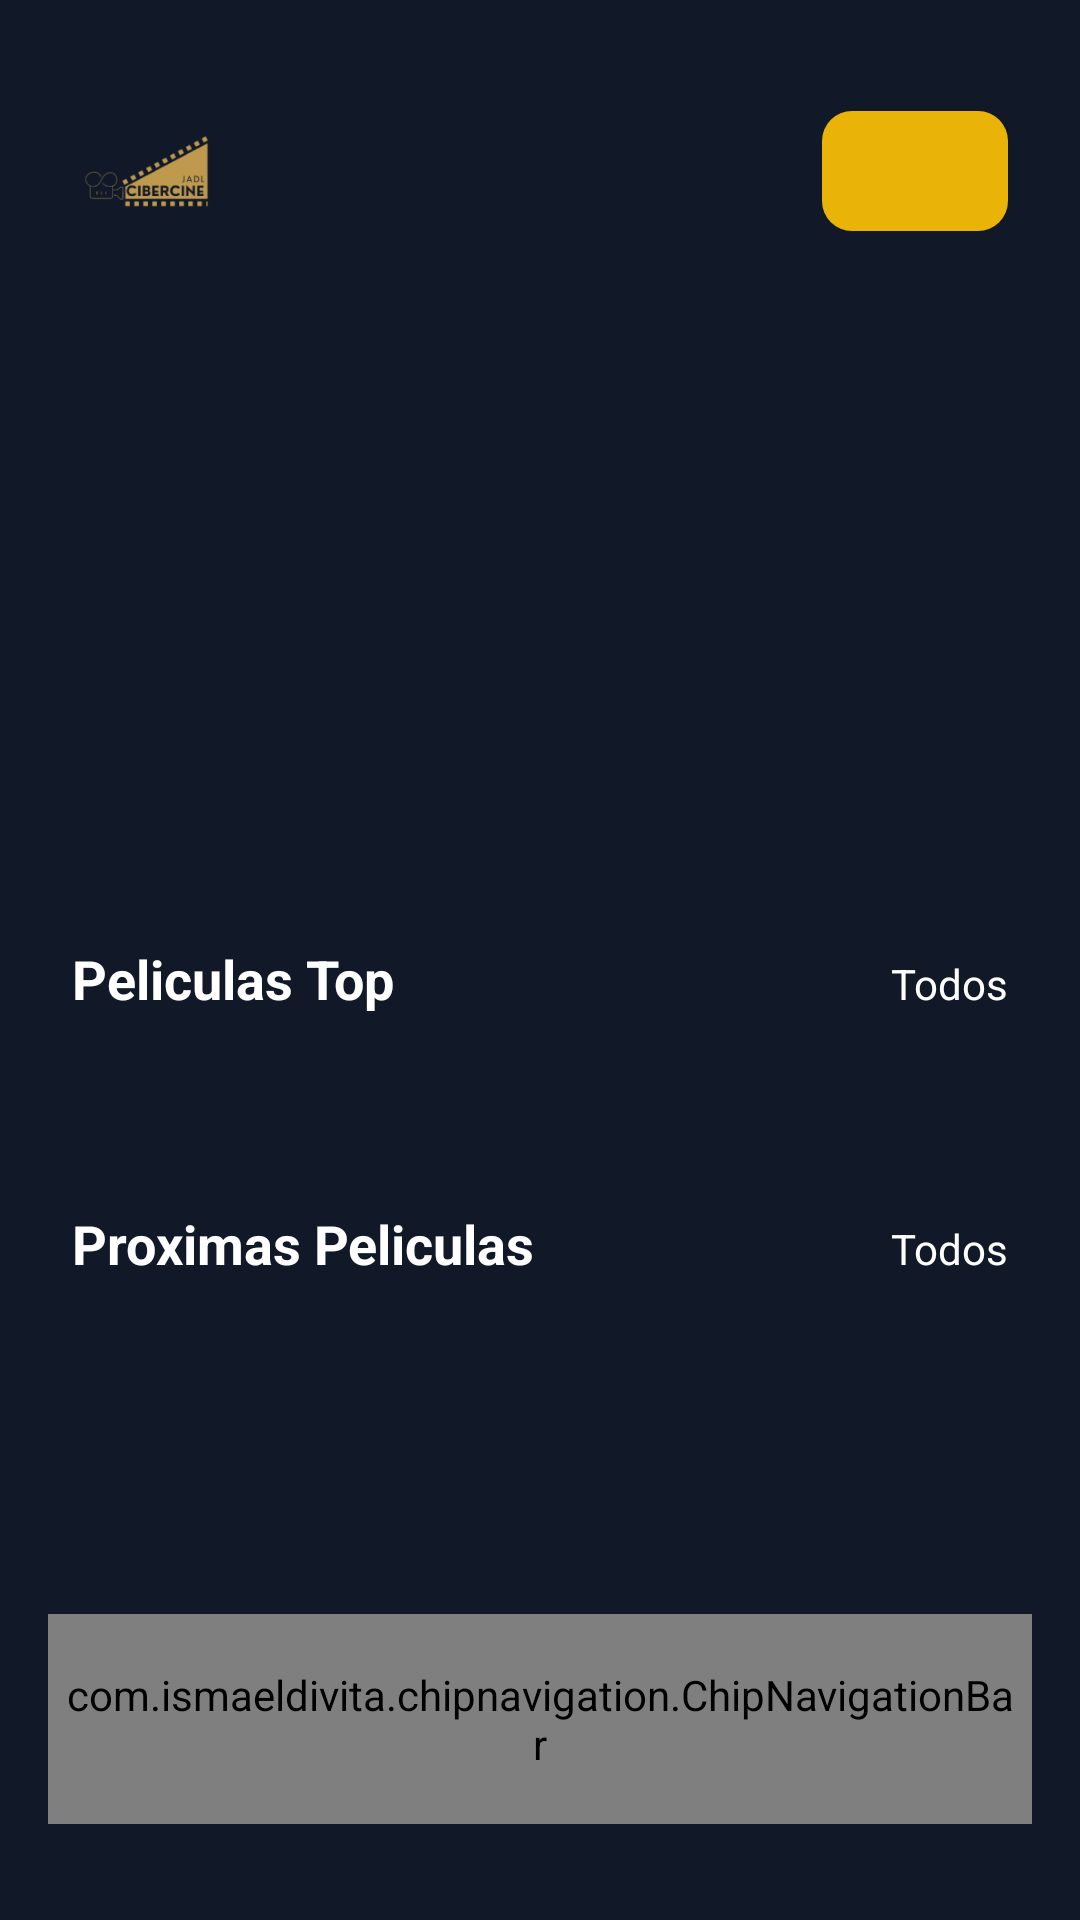

Reconstruct the res/layout file that produces this screen, plus the resources it refers to.
<!-- AndroidManifest.xml: application theme Theme.CiberCine -->
<!-- res/layout/activity_main.xml -->
<?xml version="1.0" encoding="utf-8"?>
<androidx.constraintlayout.widget.ConstraintLayout xmlns:android="http://schemas.android.com/apk/res/android"
    xmlns:app="http://schemas.android.com/apk/res-auto"
    xmlns:tools="http://schemas.android.com/tools"
    android:id="@+id/coordinatorLayout"
    android:layout_width="match_parent"
    android:layout_height="match_parent"
    android:background="#111827"
    android:fitsSystemWindows="true"
    tools:context=".Activity.MainActivity">

    <ScrollView
        android:id="@+id/scrollView2"
        android:layout_width="match_parent"
        android:layout_height="match_parent"
        android:layout_marginStart="8dp"
        android:layout_marginTop="32dp"
        android:layout_marginEnd="8dp"
        app:layout_constraintEnd_toEndOf="parent"
        app:layout_constraintStart_toStartOf="parent"
        app:layout_constraintTop_toTopOf="parent">

        <LinearLayout
            android:layout_width="match_parent"
            android:layout_height="wrap_content"
            android:orientation="vertical"
            android:paddingBottom="100dp">

            <LinearLayout
                android:layout_width="match_parent"
                android:layout_height="match_parent"
                android:layout_marginStart="16dp"
                android:layout_marginEnd="16dp"
                android:layout_marginBottom="16dp"
                android:gravity="center"
                android:orientation="horizontal">


                <ImageView
                    android:id="@+id/imageView2"
                    android:layout_width="50dp"
                    android:layout_height="50dp"
                    app:srcCompat="@drawable/logo_cibercine" />

                <ImageButton
                    android:id="@+id/btnCerrarSesion"
                    android:layout_width="0dp"
                    android:layout_height="40dp"
                    android:layout_marginStart="200dp"
                    android:layout_weight="1"
                    android:background="@drawable/orange_bg"
                    android:src="@drawable/ic_logout"
                    android:textColor="@color/white" />


            </LinearLayout>

            <androidx.constraintlayout.widget.ConstraintLayout
                android:layout_width="match_parent"
                android:layout_height="200dp">

                <androidx.viewpager2.widget.ViewPager2
                    android:id="@+id/viewPager2"
                    android:layout_width="match_parent"
                    android:layout_height="match_parent"
                    android:paddingStart="60dp"
                    android:paddingEnd="60dp"
                    app:layout_constraintEnd_toEndOf="parent"
                    app:layout_constraintStart_toStartOf="parent"
                    app:layout_constraintTop_toTopOf="parent" />

                <ProgressBar
                    android:id="@+id/progressBarSlider"
                    style="?android:attr/progressBarStyle"
                    android:layout_width="wrap_content"
                    android:layout_height="wrap_content"
                    app:layout_constraintBottom_toBottomOf="parent"
                    app:layout_constraintEnd_toEndOf="parent"
                    app:layout_constraintStart_toStartOf="parent"
                    app:layout_constraintTop_toTopOf="@+id/viewPager2"
                    tools:ignore="MissingConstraints" />

            </androidx.constraintlayout.widget.ConstraintLayout>

            <LinearLayout
                android:layout_width="match_parent"
                android:layout_height="match_parent"
                android:layout_marginStart="16dp"
                android:layout_marginTop="16dp"
                android:layout_marginEnd="16dp"
                android:orientation="horizontal">

                <TextView
                    android:id="@+id/textView7"
                    android:layout_width="wrap_content"
                    android:layout_height="wrap_content"
                    android:layout_weight="1"
                    android:text="Peliculas Top"
                    android:textColor="@color/white"
                    android:textSize="18sp"
                    android:textStyle="bold" />

                <TextView
                    android:id="@+id/textView6"
                    android:layout_width="wrap_content"
                    android:layout_height="wrap_content"
                    android:text="Todos"
                    android:textColor="@color/white" />
            </LinearLayout>

            <androidx.constraintlayout.widget.ConstraintLayout
                android:layout_width="match_parent"
                android:layout_height="match_parent">

                <androidx.recyclerview.widget.RecyclerView
                    android:id="@+id/recyclerViewPeliculasTop"
                    android:layout_width="match_parent"
                    android:layout_height="match_parent"
                    android:clipToPadding="false"
                    android:paddingStart="12dp"
                    android:paddingEnd="12dp"
                    app:layout_constraintBottom_toBottomOf="parent"
                    app:layout_constraintEnd_toEndOf="parent"
                    app:layout_constraintHorizontal_bias="0.0"
                    app:layout_constraintStart_toStartOf="parent"
                    app:layout_constraintTop_toTopOf="parent"
                    app:layout_constraintVertical_bias="1.0" />

                <ProgressBar
                    android:id="@+id/progressBarPeliculasTop"
                    style="?android:attr/progressBarStyle"
                    android:layout_width="wrap_content"
                    android:layout_height="wrap_content"
                    app:layout_constraintBottom_toBottomOf="parent"
                    app:layout_constraintEnd_toEndOf="parent"
                    app:layout_constraintStart_toStartOf="parent"
                    app:layout_constraintTop_toTopOf="parent" />
            </androidx.constraintlayout.widget.ConstraintLayout>

            <LinearLayout
                android:layout_width="match_parent"
                android:layout_height="match_parent"
                android:layout_marginStart="16dp"
                android:layout_marginTop="16dp"
                android:layout_marginEnd="16dp"
                android:orientation="horizontal">

                <TextView
                    android:id="@+id/textView8"
                    android:layout_width="wrap_content"
                    android:layout_height="wrap_content"
                    android:layout_weight="1"
                    android:text="Proximas Peliculas"
                    android:textColor="@color/white"
                    android:textSize="18sp"
                    android:textStyle="bold" />

                <TextView
                    android:id="@+id/textView9"
                    android:layout_width="wrap_content"
                    android:layout_height="wrap_content"
                    android:text="Todos"
                    android:textColor="@color/white" />
            </LinearLayout>

            <androidx.constraintlayout.widget.ConstraintLayout
                android:layout_width="match_parent"
                android:layout_height="match_parent">

                <androidx.recyclerview.widget.RecyclerView
                    android:id="@+id/recyclerViewProximas"
                    android:layout_width="match_parent"
                    android:layout_height="match_parent"
                    android:clipToPadding="false"
                    android:paddingStart="12dp"
                    android:paddingEnd="12dp"
                    app:layout_constraintEnd_toEndOf="parent"
                    app:layout_constraintHorizontal_bias="0.0"
                    app:layout_constraintStart_toStartOf="parent"
                    app:layout_constraintTop_toTopOf="parent" />

                <ProgressBar
                    android:id="@+id/progressBarProximas"
                    style="?android:attr/progressBarStyle"
                    android:layout_width="wrap_content"
                    android:layout_height="wrap_content"
                    app:layout_constraintBottom_toBottomOf="parent"
                    app:layout_constraintEnd_toEndOf="parent"
                    app:layout_constraintHorizontal_bias="0.498"
                    app:layout_constraintStart_toStartOf="parent"
                    app:layout_constraintTop_toTopOf="parent" />
            </androidx.constraintlayout.widget.ConstraintLayout>
        </LinearLayout>
    </ScrollView>

    <com.ismaeldivita.chipnavigation.ChipNavigationBar
        android:id="@+id/btnChipNavigationBar"
        android:layout_width="match_parent"
        android:layout_height="70dp"
        android:layout_marginStart="16dp"
        android:layout_marginEnd="16dp"
        android:layout_marginBottom="32dp"
        android:background="@drawable/search_bg"
        android:padding="4dp"
        app:cnb_iconColor="@color/white"
        app:cnb_iconSize="20dp"
        app:cnb_menuResource="@menu/bottom_menu"
        app:cnb_orientationMode="horizontal"
        app:cnb_radius="10dp"
        app:cnb_unselectedColor="@color/white"
        app:layout_constraintBottom_toBottomOf="@+id/scrollView2"
        app:layout_constraintEnd_toEndOf="parent"
        app:layout_constraintStart_toStartOf="parent" />

</androidx.constraintlayout.widget.ConstraintLayout>
<!-- resources referenced by this layout -->
<resources>
  <!-- drawable logo_cibercine: png bitmap (drawable, 12712 bytes) -->
  <!-- drawable orange_bg (drawable) -->
  <?xml version="1.0" encoding="utf-8"?>
  <selector xmlns:android="http://schemas.android.com/apk/res/android">
  <item>
      <shape android:shape="rectangle">
          <solid android:color="#EAB308"/>
          <corners android:radius="10dp"/>
      </shape>
  </item>
  </selector>
  <!-- drawable search_bg (drawable) -->
  <?xml version="1.0" encoding="utf-8"?>
  <selector xmlns:android="http://schemas.android.com/apk/res/android">
  <item>
      <shape android:shape="rectangle">
          <corners android:radius="10dp" />
          <solid android:color="#1F2937" />
      </shape>
  </item>
  </selector>
  <style name="Theme.CiberCine" parent="Base.Theme.CiberCine" />
  <style name="Base.Theme.CiberCine" parent="Theme.Material3.DayNight.NoActionBar">
          
          
      </style>
  <!-- not gathered from this repository: default colours our renderer supplied (Android Studio template values) -->
  <color name="white">#FFFFFFFF</color>
</resources>
